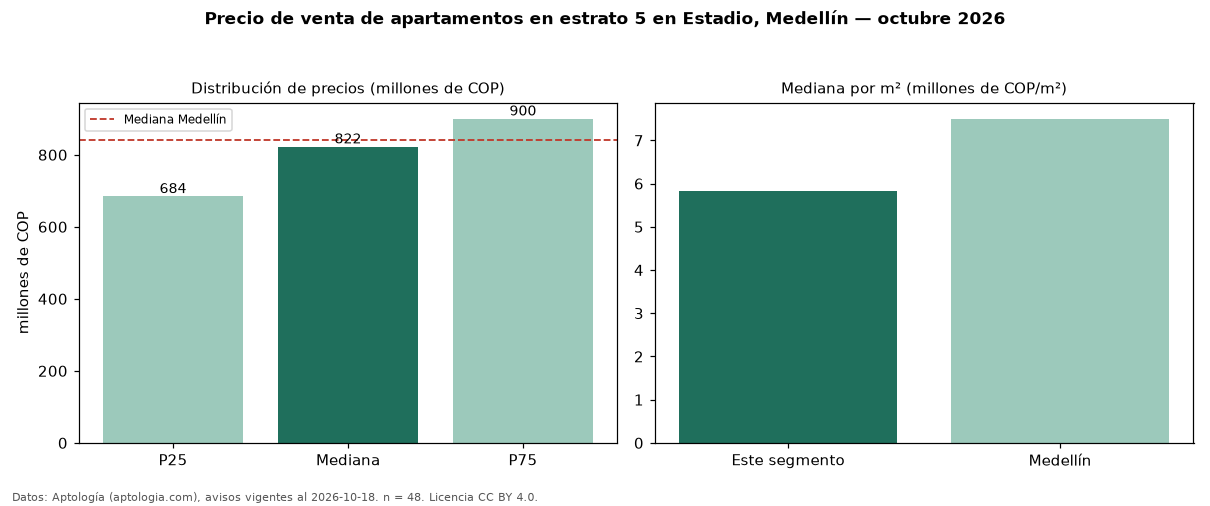

The data file committed next to this chart (first rows):
seccion, metrica, valor, moneda, n
filtro, estrato, 5, , 48
precio, p25, 684500000, COP, 48
precio, mediana, 822500000, COP, 48
precio, p75, 900000000, COP, 48
precio, minimo, 400000000, COP, 48
precio, maximo, 3700000000, COP, 48
m2, mediana_precio_m2, 5821918, COP, 47
m2, area_mediana_m2, 142.8, m2, 47
admin, mediana_admin_mes, 435500, COP, 24
banos, mediana_banos, 3.0, , 
parqueadero, pct_con_parqueadero, 80.0, %, 45
estrato, estrato_mas_frecuente, 5, , 48
habitaciones, 3+, 822500000, COP, 46
ciudad, mediana_ciudad_referencia, 840000000, COP, 
ciudad, mediana_m2_ciudad, 7500000, COP, 
fuente, fecha_datos, 2026-10-18, , 
fuente, atribucion, https://www.aptologia.com/venta/medellin…, , 
fuente, licencia, CC BY 4.0, , 
